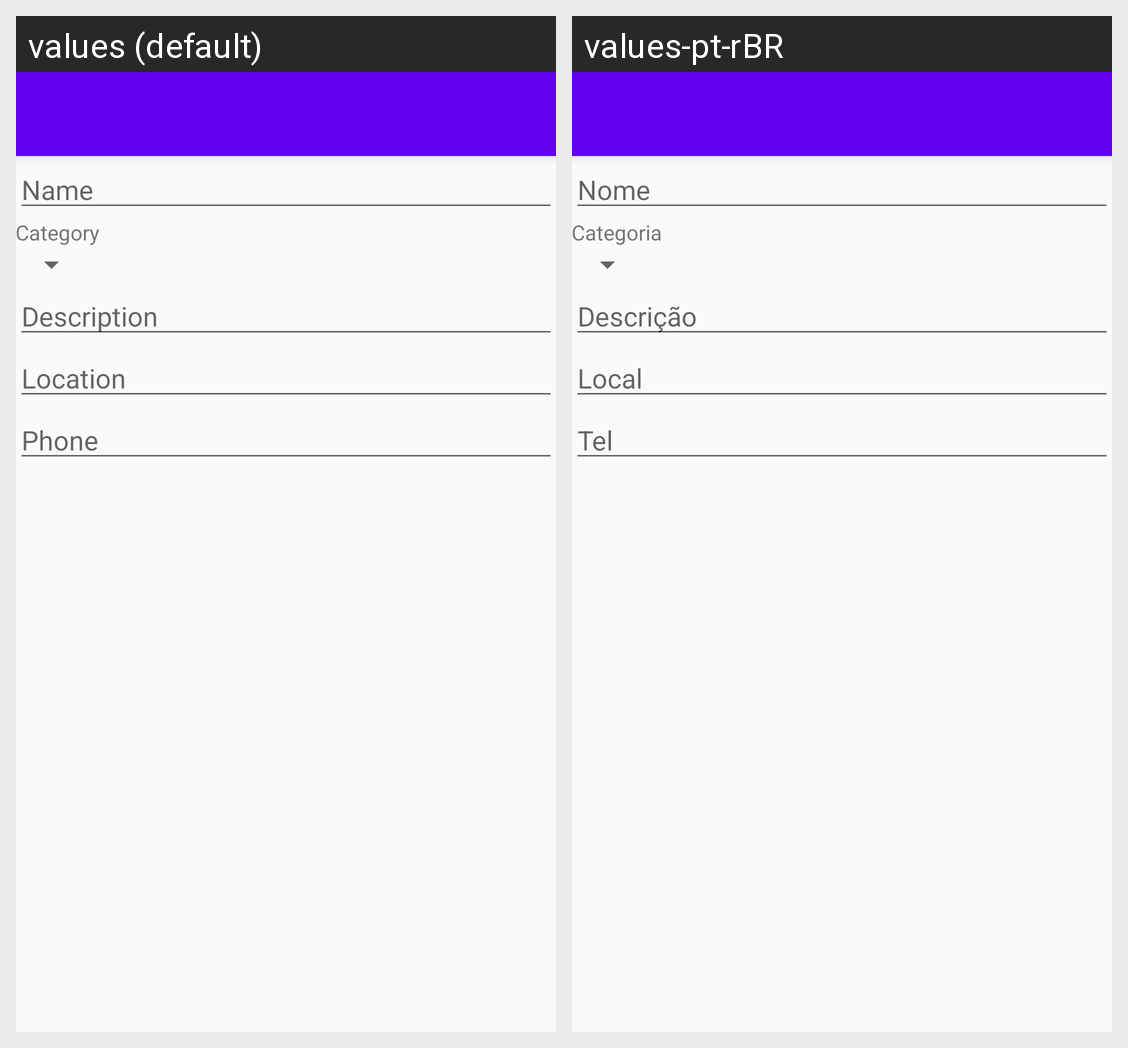

The Android screen above is rendered under two locales of the same app. Produce the string resources it draws, with the default and per-locale values.
Android screen res/layout/activity_create_business.xml rendered under 2 locales, left to right: values (default), values-pt-rBR. Device: Nexus 5 (rendered at 1080×1920; each locale shown at half size, 540×960, under a caption strip naming it); theme AppTheme.
Strings drawn on this screen, with the default value and each locale's value (text and hints the layout hard-codes, and strings that could not be matched under every locale, appear in the picture but are not listed):

name
  values: Name
  values-pt-rBR: Nome

category
  values: Category
  values-pt-rBR: Categoria

description
  values: Description
  values-pt-rBR: Descrição

location
  values: Location
  values-pt-rBR: Local

phone
  values: Phone
  values-pt-rBR: Tel
